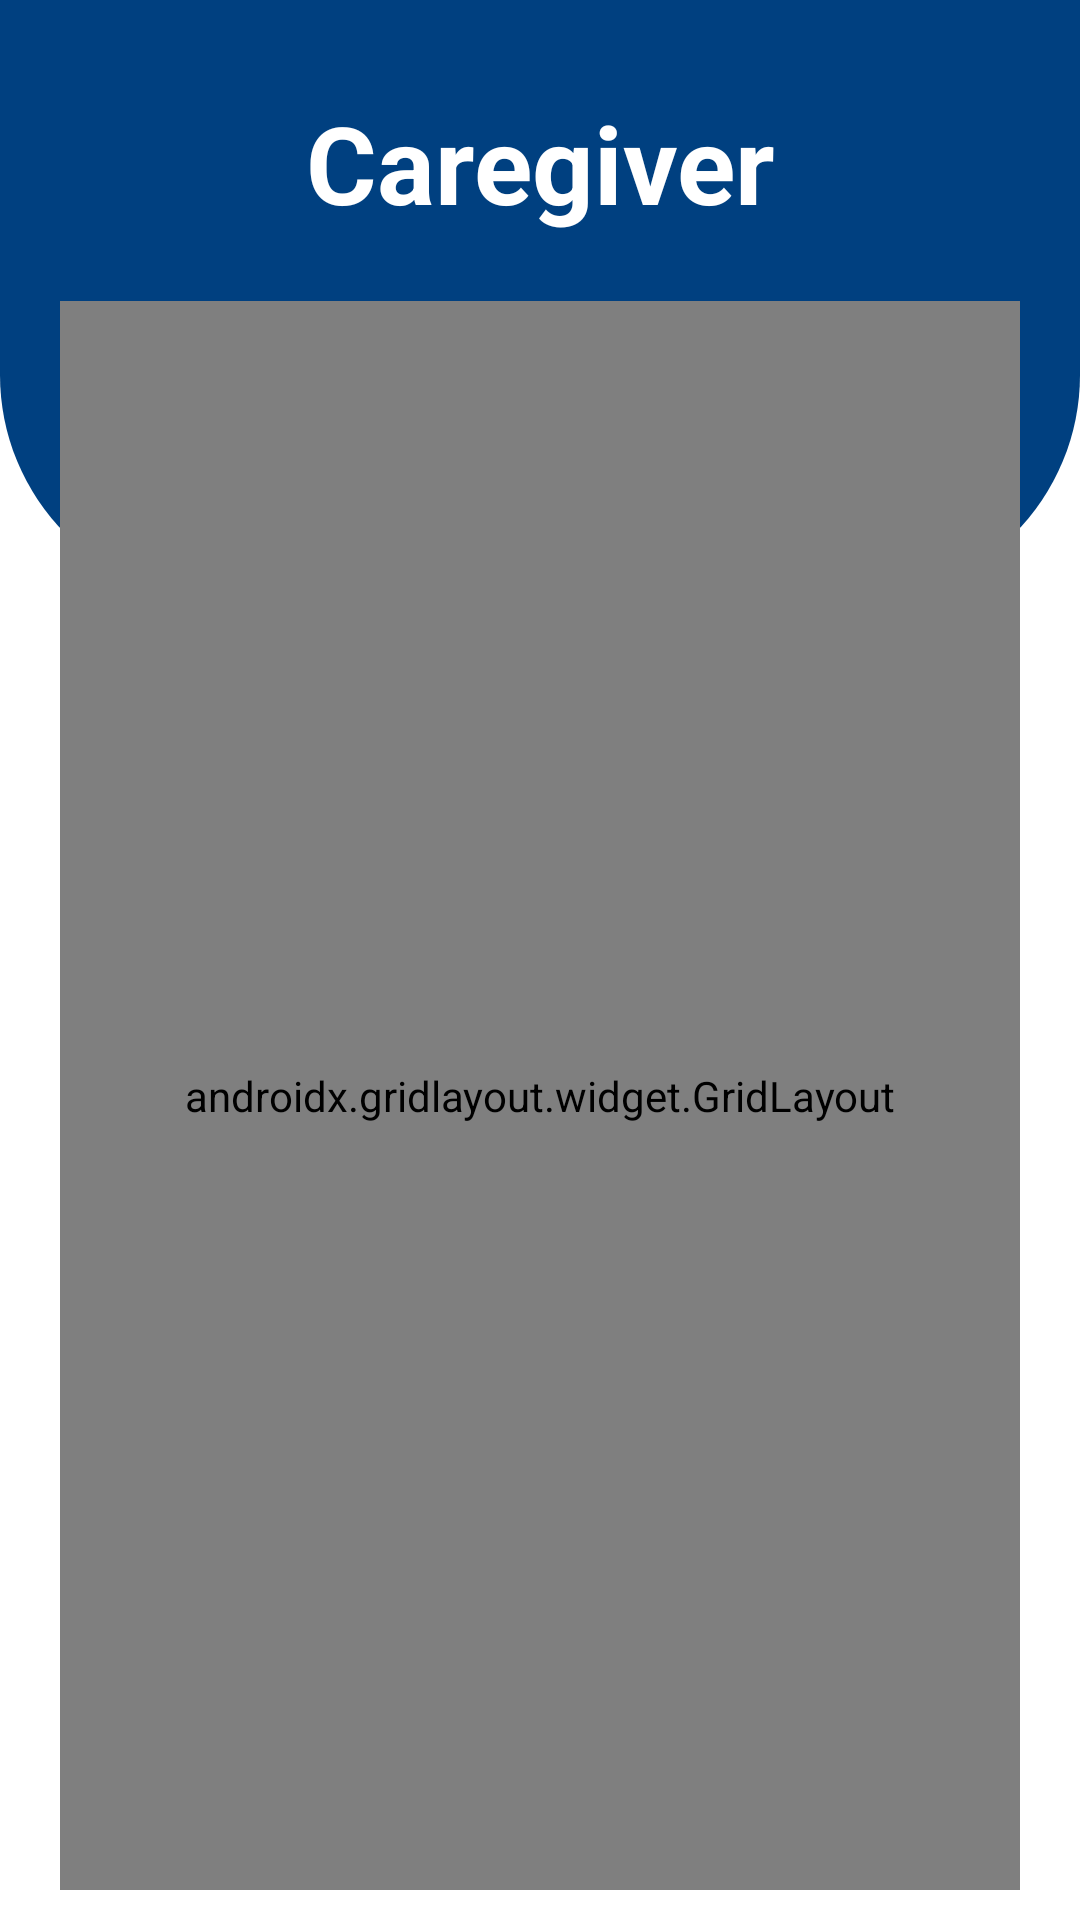

Produce the Android XML layout that renders to this screen, including the resource entries it uses.
<!-- AndroidManifest.xml: application theme Theme.PetCare -->
<!-- res/layout/activity_view_bookings.xml -->
<?xml version="1.0" encoding="utf-8"?>
<RelativeLayout xmlns:android="http://schemas.android.com/apk/res/android"
    xmlns:app="http://schemas.android.com/apk/res-auto"
    xmlns:tools="http://schemas.android.com/tools"
    android:layout_width="match_parent"
    android:layout_height="match_parent"
    tools:context=".ui.home.ViewBookings"
>



    <View
        android:id="@+id/top_view"
        android:layout_width="match_parent"
        android:layout_height="200dp"
        android:background="@drawable/bg_view"
        />

    <androidx.gridlayout.widget.GridLayout
        android:layout_width="match_parent"
        android:layout_height="match_parent"
        app:columnCount="1"
        android:layout_marginLeft="20dp"
        android:layout_marginRight="20dp"
        android:layout_below="@+id/top_view"
        app:rowCount="4"
        android:layout_marginTop="-100dp"
        android:layout_marginBottom="10dp">

        <androidx.cardview.widget.CardView
            android:layout_width="wrap_content"
            android:layout_height="wrap_content"
            app:cardCornerRadius="15dp"
            app:cardElevation="12dp"
            app:layout_columnWeight="1"
            app:layout_rowWeight="1"
            android:layout_margin="9dp"
            app:layout_row="1"
            app:layout_column="0">

            <LinearLayout
                android:layout_width="match_parent"
                android:layout_height="match_parent"
                android:orientation="vertical"


                >
                <LinearLayout
                    android:layout_width="match_parent"
                    android:layout_height="wrap_content"
                    android:orientation="vertical"
                    android:gravity="center_horizontal"
                    android:layout_marginTop="10dp"
                    android:layout_marginBottom="5dp"

                    >
                    <LinearLayout
                        android:layout_width="100dp"
                        android:layout_height="100dp">
                        <ImageView
                            android:id="@+id/imageViewPet"
                            android:layout_marginTop="15dp"
                            android:layout_width="100dp"
                            android:layout_height="100dp"
                            android:src="@drawable/baseline_account_circle_24_black"
                            android:layout_gravity="center_horizontal"
                            /></LinearLayout>


                    <LinearLayout
                        android:layout_width="wrap_content"
                        android:layout_height="match_parent"

                        android:gravity="center"
                        >
                        <TextView

android:layout_marginTop="10dp"
                            android:layout_marginBottom="10dp"
                            android:gravity="center"
                            android:id="@+id/textViewCaregiverNameViewBookings"

                            android:layout_width="wrap_content"
                            android:layout_height="wrap_content"
                            android:text="Ashane Lakshitha"

                            android:textSize="23sp"
                            android:textStyle="bold"
                            android:textColor="@color/black"
                            android:layout_marginLeft="5dp"
                            android:layout_marginRight="5dp"

                            />






                    </LinearLayout>

                </LinearLayout>

                <LinearLayout
                    android:layout_width="match_parent"
                    android:layout_height="wrap_content"
                    android:orientation="vertical"
                    android:layout_marginTop="10dp">
                    <LinearLayout
                        android:layout_width="match_parent"
                        android:layout_height="50dp"
                        android:orientation="horizontal"
                        android:layout_marginTop="5dp"
                        android:layout_gravity="center_horizontal">

                        <TextView
                            android:textAlignment="textEnd"
                            android:layout_width="95dp"
                            android:layout_height="match_parent"
                            android:layout_gravity="center_horizontal"
                            android:layout_marginLeft="30dp"
                            android:layout_marginRight="20dp"
                            android:text="Email"
                            android:textColor="@color/black"
                            android:textSize="16sp"

                            android:textStyle="bold"
                            android:gravity="center"

                            />

                        <TextView
                            android:textAlignment="textStart"
                            android:id="@+id/textViewCaregiverEmailViewBooking"
                            android:layout_width="wrap_content"
                            android:layout_height="45dp"
                            android:layout_marginRight="30dp"
                            android:gravity="center"
                            android:textSize="16sp"
                            android:textStyle="italic"
                            android:ems="10"
                            android:inputType="text"
                            app:layout_column="0"
                            app:layout_row="1" />

                    </LinearLayout>
                    <LinearLayout
                        android:layout_width="match_parent"
                        android:layout_height="50dp"
                        android:orientation="horizontal"
                        android:layout_marginTop="5dp"
                        android:layout_gravity="center_horizontal">

                        <TextView
                            android:layout_width="95dp"
                            android:layout_height="match_parent"
                            android:layout_gravity="center_horizontal"
                            android:layout_marginLeft="30dp"
                            android:layout_marginRight="20dp"
                            android:gravity="center"
                            android:text="Contact No"
                            android:textAlignment="textEnd"
                            android:textColor="@color/black"
                            android:textSize="16sp"
                            android:textStyle="bold"

                            />

                        <TextView
                            android:textAlignment="textStart"
                            android:id="@+id/textViewCaregiverContactNoViewBookings"
                            android:layout_width="wrap_content"
                            android:layout_height="45dp"
                            android:layout_marginRight="30dp"
                            android:ems="10"
                            android:gravity="center"
                            android:textSize="16sp"
                            android:textStyle="italic"

                            android:inputType="text"
                            app:layout_column="0"
                            app:layout_row="1" />

                    </LinearLayout>
                    <LinearLayout
                        android:layout_width="match_parent"
                        android:layout_height="50dp"
                        android:orientation="horizontal"
                        android:layout_marginTop="5dp"
                        android:layout_gravity="center_horizontal">

                        <TextView
                            android:textAlignment="textEnd"
                            android:layout_width="95dp"
                            android:layout_height="match_parent"
                            android:layout_gravity="center_horizontal"
                            android:layout_marginLeft="30dp"
                            android:layout_marginRight="20dp"
                            android:text="Address"
                            android:textColor="@color/black"
                            android:textSize="16sp"
                            android:textStyle="bold"
                            android:gravity="center"

                            />

                        <TextView
                            android:textAlignment="textStart"
                            android:id="@+id/textViewCaregiverAddressViewbooking"
                            android:layout_width="wrap_content"
                            android:layout_height="45dp"
                            android:layout_marginRight="30dp"
                            android:ems="10"
                            android:gravity="center"
                            android:textSize="16sp"
                            android:textStyle="italic"
                            android:inputType="text"
                            app:layout_column="0"
                            app:layout_row="1" />

                    </LinearLayout>

                </LinearLayout>






            </LinearLayout>
        </androidx.cardview.widget.CardView>




    </androidx.gridlayout.widget.GridLayout>

    <TextView
        android:id="@+id/textView7"
        android:layout_width="wrap_content"
        android:layout_height="wrap_content"
        android:layout_marginTop="30dp"
        android:gravity="center"
        android:text="Caregiver"
        android:textColor="@color/white"
        android:textStyle="bold"
        android:textSize="36sp"
        android:layout_centerHorizontal="true"

        />


</RelativeLayout>
<!-- resources referenced by this layout -->
<resources>
  <color name="black">#FF000000</color>
  <color name="white">#FFFFFFFF</color>
  <!-- drawable baseline_account_circle_24_black (drawable) -->
  <vector android:height="24dp" android:tint="@color/blue_700"
      android:viewportHeight="24" android:viewportWidth="24"
      android:width="24dp" xmlns:android="http://schemas.android.com/apk/res/android">
      <path android:fillColor="@android:color/white" android:pathData="M12,2C6.48,2 2,6.48 2,12s4.48,10 10,10s10,-4.48 10,-10S17.52,2 12,2zM12,6c1.93,0 3.5,1.57 3.5,3.5S13.93,13 12,13s-3.5,-1.57 -3.5,-3.5S10.07,6 12,6zM12,20c-2.03,0 -4.43,-0.82 -6.14,-2.88C7.55,15.8 9.68,15 12,15s4.45,0.8 6.14,2.12C16.43,19.18 14.03,20 12,20z"/>
  </vector>
  <!-- drawable bg_view (drawable) -->
  <?xml version="1.0" encoding="utf-8"?>
  <shape xmlns:android="http://schemas.android.com/apk/res/android">
  
      <corners android:bottomRightRadius="75dp"
          android:bottomLeftRadius="75dp" />
      <solid android:color="@color/blue_700"/>
  
  </shape>
  <style name="Theme.PetCare" parent="Theme.MaterialComponents.DayNight.DarkActionBar">
          
          <item name="colorPrimary">@color/blue_500</item>
          <item name="colorPrimaryVariant">@color/blue_700</item>
          <item name="colorOnPrimary">@color/white</item>
          
          <item name="colorSecondary">@color/teal_200</item>
          <item name="colorSecondaryVariant">@color/teal_700</item>
          <item name="colorOnSecondary">@color/black</item>
          
          <item name="android:statusBarColor">?attr/colorPrimaryVariant</item>
          
      </style>
  <color name="blue_700"> #004080</color>
  <color name="blue_500">	  #004d99</color>
  <color name="teal_200">#FF03DAC5</color>
  <color name="teal_700">#FF018786</color>
</resources>
